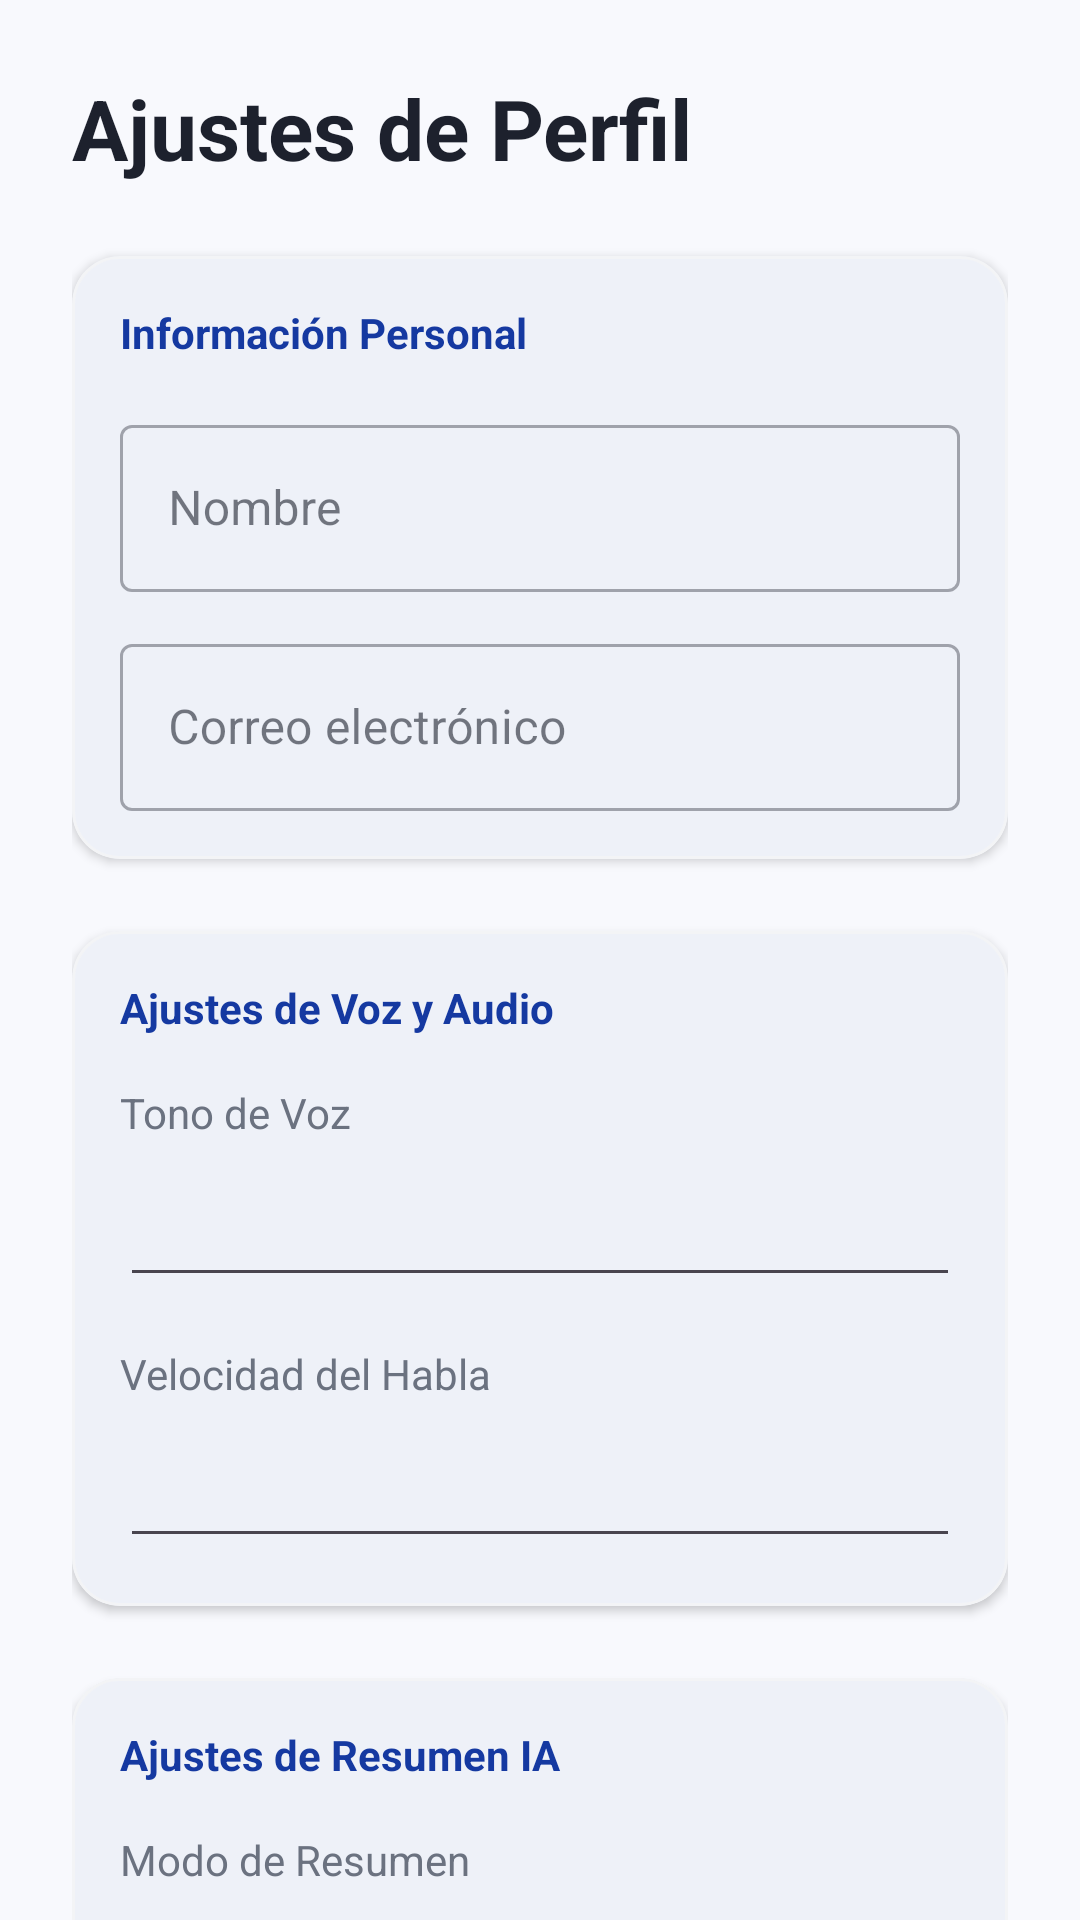

Here is an Android app screen rendered from its layout file. Give the layout XML and the strings, colors and styles it references.
<!-- AndroidManifest.xml: application theme Theme.SignLink -->
<!-- res/layout/fragment_settings.xml -->
<?xml version="1.0" encoding="utf-8"?>
<androidx.core.widget.NestedScrollView xmlns:android="http://schemas.android.com/apk/res/android"
    xmlns:app="http://schemas.android.com/apk/res-auto"
    android:layout_width="match_parent"
    android:layout_height="match_parent"
    android:background="?android:attr/windowBackground">

    <LinearLayout
        android:layout_width="match_parent"
        android:layout_height="wrap_content"
        android:orientation="vertical"
        android:padding="24dp">

        <TextView
            android:layout_width="wrap_content"
            android:layout_height="wrap_content"
            android:text="@string/settings_title"
            android:textSize="28sp"
            android:textStyle="bold"
            android:textColor="?attr/colorOnSurface"
            android:layout_marginBottom="24dp"/>

        
        <com.google.android.material.card.MaterialCardView
            android:layout_width="match_parent"
            android:layout_height="wrap_content"
            app:cardBackgroundColor="?attr/colorSurface"
            app:strokeColor="?attr/colorSurfaceVariant"
            app:strokeWidth="1dp"
            app:cardCornerRadius="16dp"
            app:cardElevation="2dp"
            android:layout_marginBottom="24dp">

            <LinearLayout
                android:layout_width="match_parent"
                android:layout_height="wrap_content"
                android:orientation="vertical"
                android:padding="16dp">

                <TextView
                    android:layout_width="wrap_content"
                    android:layout_height="wrap_content"
                    android:text="@string/personal_info_section"
                    android:textStyle="bold"
                    android:textColor="@color/primary"
                    android:layout_marginBottom="16dp"/>

                <com.google.android.material.textfield.TextInputLayout
                    android:layout_width="match_parent"
                    android:layout_height="wrap_content"
                    android:hint="@string/label_name"
                    style="@style/Widget.MaterialComponents.TextInputLayout.OutlinedBox"
                    android:layout_marginBottom="12dp">
                    <com.google.android.material.textfield.TextInputEditText
                        android:id="@+id/et_name"
                        android:layout_width="match_parent"
                        android:layout_height="wrap_content"
                        android:enabled="false"
                        android:inputType="textPersonName"/>
                </com.google.android.material.textfield.TextInputLayout>

                <com.google.android.material.textfield.TextInputLayout
                    android:layout_width="match_parent"
                    android:layout_height="wrap_content"
                    android:hint="@string/label_email"
                    style="@style/Widget.MaterialComponents.TextInputLayout.OutlinedBox">
                    <com.google.android.material.textfield.TextInputEditText
                        android:id="@+id/et_email"
                        android:layout_width="match_parent"
                        android:layout_height="wrap_content"
                        android:enabled="false"
                        android:inputType="textEmailAddress"/>
                </com.google.android.material.textfield.TextInputLayout>
            </LinearLayout>
        </com.google.android.material.card.MaterialCardView>

        
        <com.google.android.material.card.MaterialCardView
            android:layout_width="match_parent"
            android:layout_height="wrap_content"
            app:cardBackgroundColor="?attr/colorSurface"
            app:strokeColor="?attr/colorSurfaceVariant"
            app:strokeWidth="1dp"
            app:cardCornerRadius="16dp"
            app:cardElevation="2dp"
            android:layout_marginBottom="24dp">

            <LinearLayout
                android:layout_width="match_parent"
                android:layout_height="wrap_content"
                android:orientation="vertical"
                android:padding="16dp">

                <TextView
                    android:layout_width="wrap_content"
                    android:layout_height="wrap_content"
                    android:text="Ajustes de Voz y Audio"
                    android:textStyle="bold"
                    android:textColor="@color/primary"
                    android:layout_marginBottom="16dp"/>

                
                <TextView
                    android:layout_width="wrap_content"
                    android:layout_height="wrap_content"
                    android:text="Tono de Voz"
                    android:textSize="14sp"
                    android:textColor="?attr/colorOnSurfaceVariant"
                    android:layout_marginBottom="4dp"/>

                <Spinner
                    android:id="@+id/spinner_voice_pitch"
                    android:layout_width="match_parent"
                    android:layout_height="48dp"
                    android:layout_marginBottom="16dp"
                    android:background="?android:attr/editTextBackground"/>

                
                <TextView
                    android:layout_width="wrap_content"
                    android:layout_height="wrap_content"
                    android:text="Velocidad del Habla"
                    android:textSize="14sp"
                    android:textColor="?attr/colorOnSurfaceVariant"
                    android:layout_marginBottom="4dp"/>

                <Spinner
                    android:id="@+id/spinner_voice_speed"
                    android:layout_width="match_parent"
                    android:layout_height="48dp"
                    android:background="?android:attr/editTextBackground"/>
            </LinearLayout>
        </com.google.android.material.card.MaterialCardView>

        
        <com.google.android.material.card.MaterialCardView
            android:layout_width="match_parent"
            android:layout_height="wrap_content"
            app:cardBackgroundColor="?attr/colorSurface"
            app:strokeColor="?attr/colorSurfaceVariant"
            app:strokeWidth="1dp"
            app:cardCornerRadius="16dp"
            app:cardElevation="2dp"
            android:layout_marginBottom="24dp">

            <LinearLayout
                android:layout_width="match_parent"
                android:layout_height="wrap_content"
                android:orientation="vertical"
                android:padding="16dp">

                <TextView
                    android:layout_width="wrap_content"
                    android:layout_height="wrap_content"
                    android:text="Ajustes de Resumen IA"
                    android:textStyle="bold"
                    android:textColor="@color/primary"
                    android:layout_marginBottom="16dp"/>

                <TextView
                    android:layout_width="wrap_content"
                    android:layout_height="wrap_content"
                    android:text="Modo de Resumen"
                    android:textSize="14sp"
                    android:textColor="?attr/colorOnSurfaceVariant"
                    android:layout_marginBottom="4dp"/>

                <Spinner
                    android:id="@+id/spinner_summary_mode"
                    android:layout_width="match_parent"
                    android:layout_height="48dp"
                    android:layout_marginBottom="8dp"
                    android:background="?android:attr/editTextBackground"/>

                <TextView
                    android:id="@+id/tv_summary_mode_desc"
                    android:layout_width="match_parent"
                    android:layout_height="wrap_content"
                    android:textSize="12sp"
                    android:textColor="?attr/colorOnSurfaceVariant"
                    android:text="Elige el estilo de resumen que prefieras."/>
            </LinearLayout>
        </com.google.android.material.card.MaterialCardView>

        
        <com.google.android.material.card.MaterialCardView
            android:layout_width="match_parent"
            android:layout_height="wrap_content"
            app:cardBackgroundColor="?attr/colorSurface"
            app:strokeColor="?attr/colorSurfaceVariant"
            app:strokeWidth="1dp"
            app:cardCornerRadius="16dp"
            app:cardElevation="2dp">

            <LinearLayout
                android:layout_width="match_parent"
                android:layout_height="wrap_content"
                android:orientation="vertical"
                android:padding="16dp">

                <com.google.android.material.switchmaterial.SwitchMaterial
                    android:id="@+id/switch_dark_mode"
                    android:layout_width="match_parent"
                    android:layout_height="wrap_content"
                    android:text="@string/label_dark_mode"
                    android:textSize="16sp"
                    android:textColor="?attr/colorOnSurface" />

                <View
                    android:layout_width="match_parent"
                    android:layout_height="1dp"
                    android:background="?attr/colorSurfaceVariant"
                    android:layout_marginTop="16dp"
                    android:layout_marginBottom="16dp"/>

                <Button
                    android:id="@+id/tv_logout"
                    style="@style/Widget.MaterialComponents.Button.TextButton"
                    android:layout_width="match_parent"
                    android:layout_height="wrap_content"
                    android:text="@string/menu_logout"
                    android:textColor="@color/panic_red"
                    android:gravity="start|center_vertical"
                    android:padding="0dp"/>
            </LinearLayout>
        </com.google.android.material.card.MaterialCardView>

    </LinearLayout>
</androidx.core.widget.NestedScrollView>
<!-- resources referenced by this layout -->
<resources>
  <color name="panic_red">#E57373</color>
  <color name="primary">#1539A1</color>
  <string name="label_dark_mode">Modo Oscuro</string>
  <string name="label_email">Correo electrónico</string>
  <string name="label_name">Nombre</string>
  <string name="menu_logout">Cerrar Sesión</string>
  <string name="personal_info_section">Información Personal</string>
  <string name="settings_title">Ajustes de Perfil</string>
  <style name="Theme.SignLink" parent="Base.Theme.SignLink" />
  <style name="Base.Theme.SignLink" parent="Theme.Material3.DayNight.NoActionBar">
          <item name="colorPrimary">@color/primary</item>
          <item name="colorOnPrimary">@color/on_primary</item>
          <item name="colorSecondary">@color/secondary</item>
          <item name="colorOnSecondary">@color/on_secondary</item>
          <item name="android:navigationBarColor">@color/white</item>
          <item name="android:windowBackground">@color/background</item>
          <item name="colorSurface">@color/surface</item>
          <item name="colorOnSurface">@color/on_surface</item>
          <item name="colorOnSurfaceVariant">@color/on_surface_variant</item>
          <item name="colorSurfaceVariant">@color/gray_100</item>
          <item name="colorPrimaryContainer">#E3F2FD</item>
          <item name="colorOnPrimaryContainer">@color/primary_variant</item>
      </style>
  <color name="on_primary">#FFFFFF</color>
  <color name="secondary">#00D09C</color>
  <color name="on_secondary">#FFFFFF</color>
  <color name="white">#FFFFFFFF</color>
  <color name="background">#F8F9FD</color>
  <color name="surface">#FFFFFF</color>
  <color name="on_surface">#1D212D</color>
  <color name="on_surface_variant">#6B7280</color>
  <color name="gray_100">#F3F4F6</color>
  <color name="primary_variant">#0D2970</color>
</resources>
